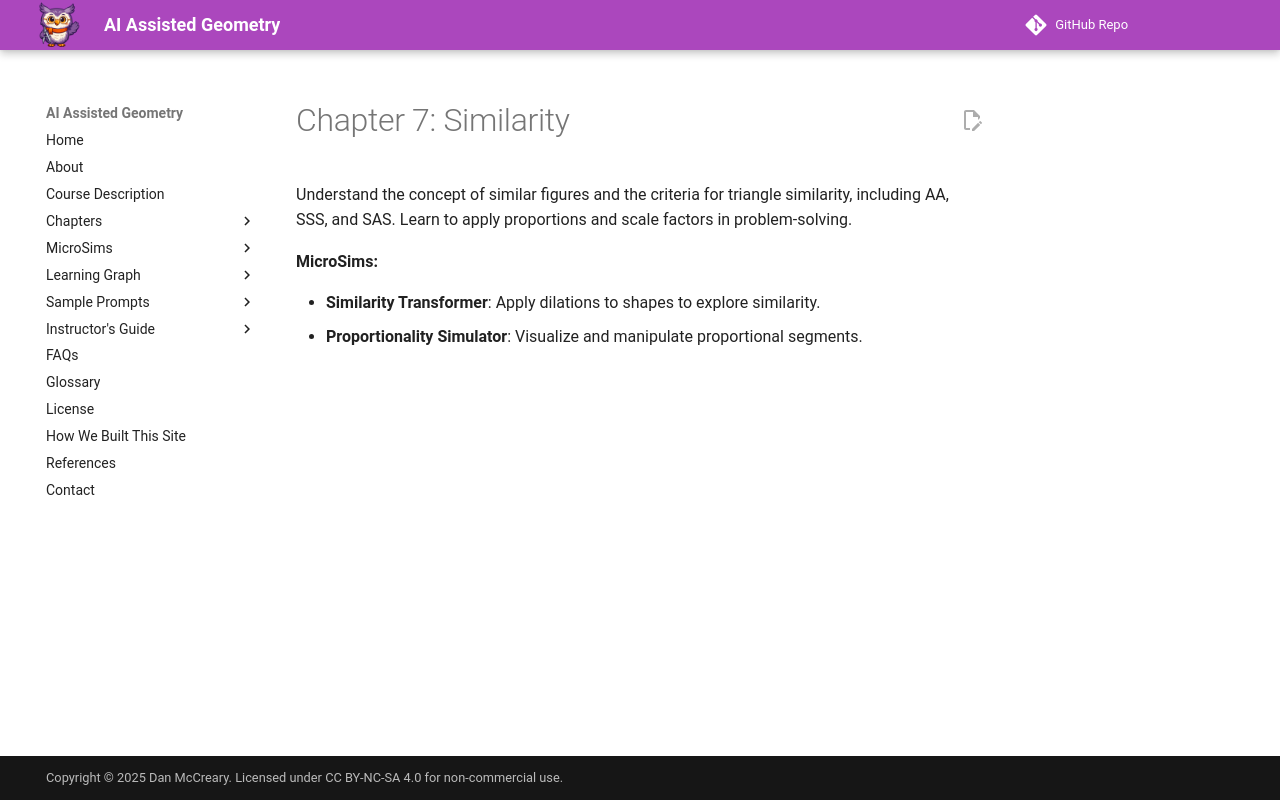

repository: dmccreary/geometry-course · page: chapters/similarity/index.html · generator: mkdocs

# Chapter 7: Similarity

Understand the concept of similar figures and the criteria for triangle similarity, including AA, SSS, and SAS. Learn to apply proportions and scale factors in problem-solving.

**MicroSims:**

- **Similarity Transformer**: Apply dilations to shapes to explore similarity.
- **Proportionality Simulator**: Visualize and manipulate proportional segments.
